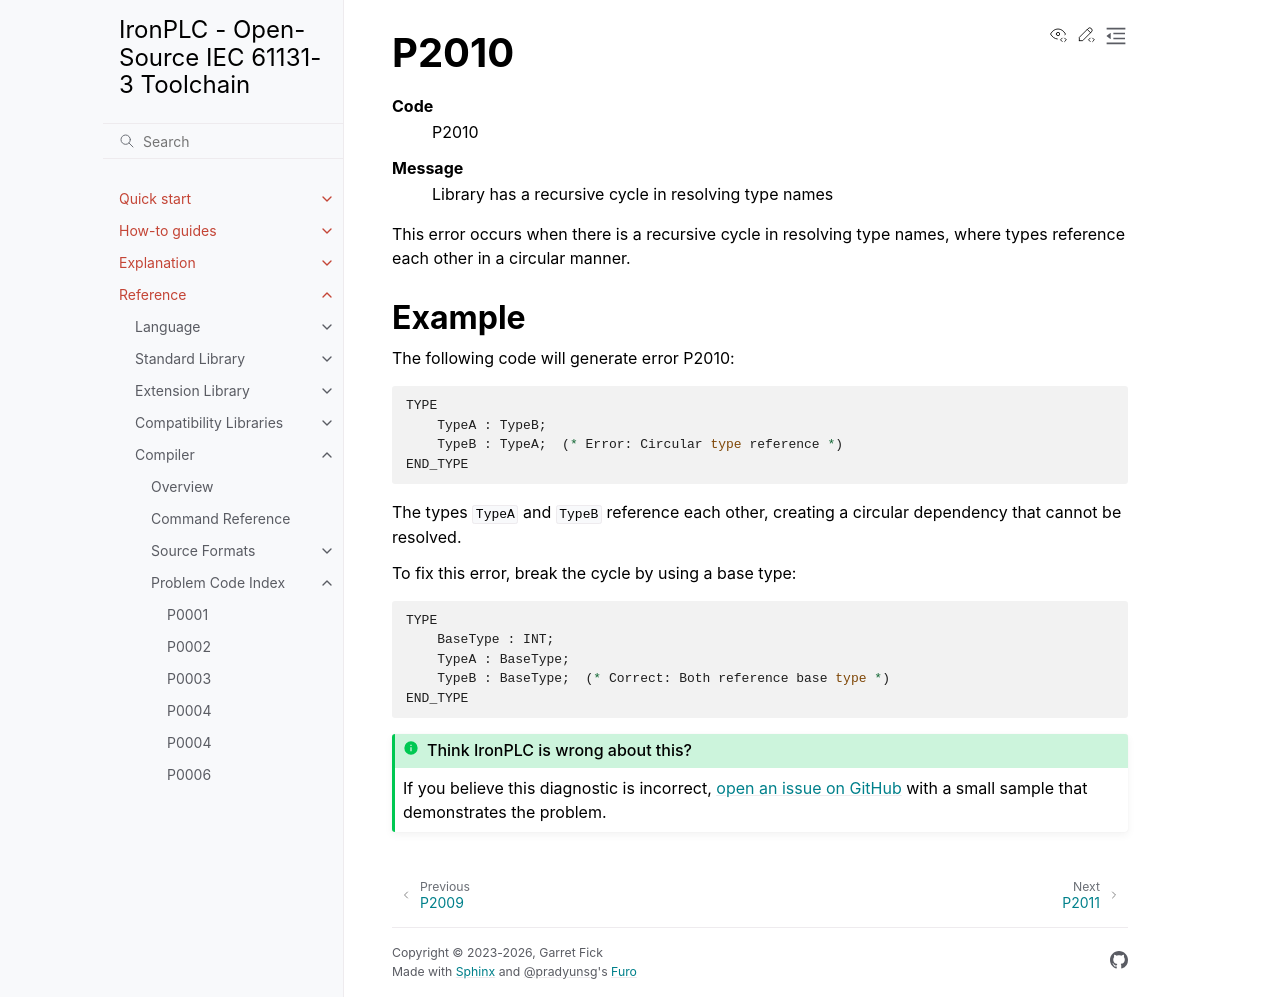

repository: ironplc/ironplc · page: reference/compiler/problems/P2010.html · generator: sphinx

=====
P2010
=====

.. problem-summary:: P2010

This error occurs when there is a recursive cycle in resolving type names, where types reference each other in a circular manner.

Example
-------

The following code will generate error P2010:

.. code-block::

   TYPE
       TypeA : TypeB;
       TypeB : TypeA;  (* Error: Circular type reference *)
   END_TYPE

The types ``TypeA`` and ``TypeB`` reference each other, creating a circular dependency that cannot be resolved.

To fix this error, break the cycle by using a base type:

.. code-block::

   TYPE
       BaseType : INT;
       TypeA : BaseType;
       TypeB : BaseType;  (* Correct: Both reference base type *)
   END_TYPE
